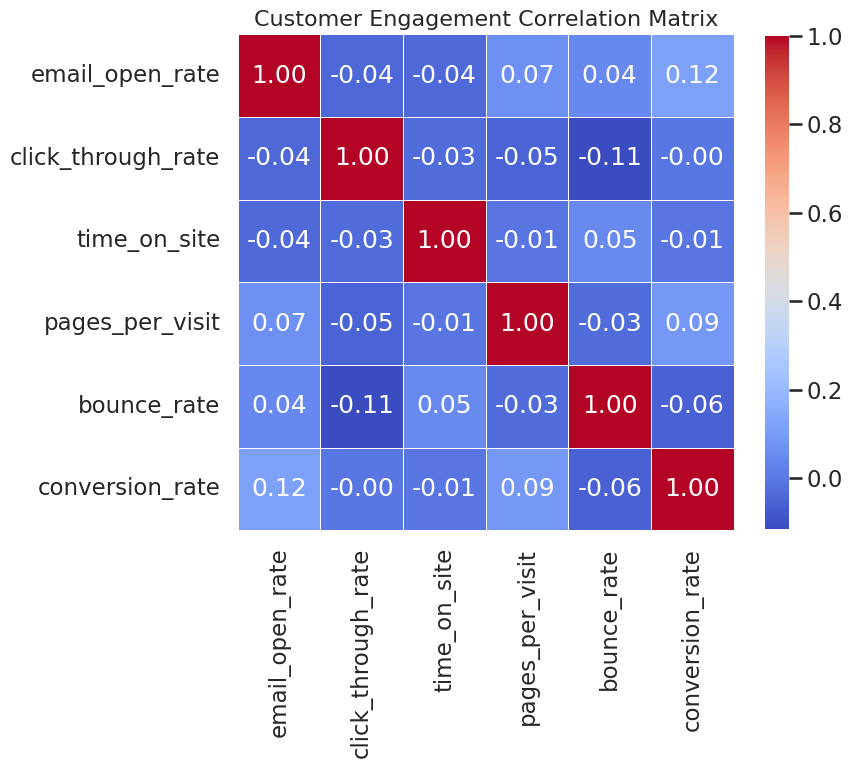

Python code for this plot:
import seaborn as sns
import matplotlib
matplotlib.use("Agg")   # Use a non-GUI backend
import matplotlib.pyplot as plt
import pandas as pd
import numpy as np

# Set random seed for reproducibility
np.random.seed(42)

# Set Seaborn style and context
sns.set_style("whitegrid")
sns.set_context("talk")

# Generate synthetic customer engagement data
n_samples = 300
data = pd.DataFrame({
    "email_open_rate": np.clip(np.random.normal(0.5, 0.1, n_samples), 0, 1),
    "click_through_rate": np.clip(np.random.normal(0.2, 0.05, n_samples), 0, 1),
    "time_on_site": np.random.normal(120, 30, n_samples),  # in seconds
    "pages_per_visit": np.random.normal(5, 1.5, n_samples),
    "bounce_rate": np.clip(np.random.normal(0.4, 0.1, n_samples), 0, 1),
    "conversion_rate": np.clip(np.random.normal(0.05, 0.02, n_samples), 0, 1),
})

# Compute correlation matrix
corr = data.corr()

# Create figure and heatmap
plt.figure(figsize=(8, 8))  # 8 inches * 64 dpi = 512 pixels
heatmap = sns.heatmap(
    corr,
    annot=True,
    fmt=".2f",
    cmap="coolwarm",
    square=True,
    linewidths=0.5,
    cbar_kws={"shrink": 0.8}
)

# Add title
plt.title("Customer Engagement Correlation Matrix", fontsize=16)

# Save figure with required dimensions
plt.savefig("chart.png", dpi=64, bbox_inches="tight")